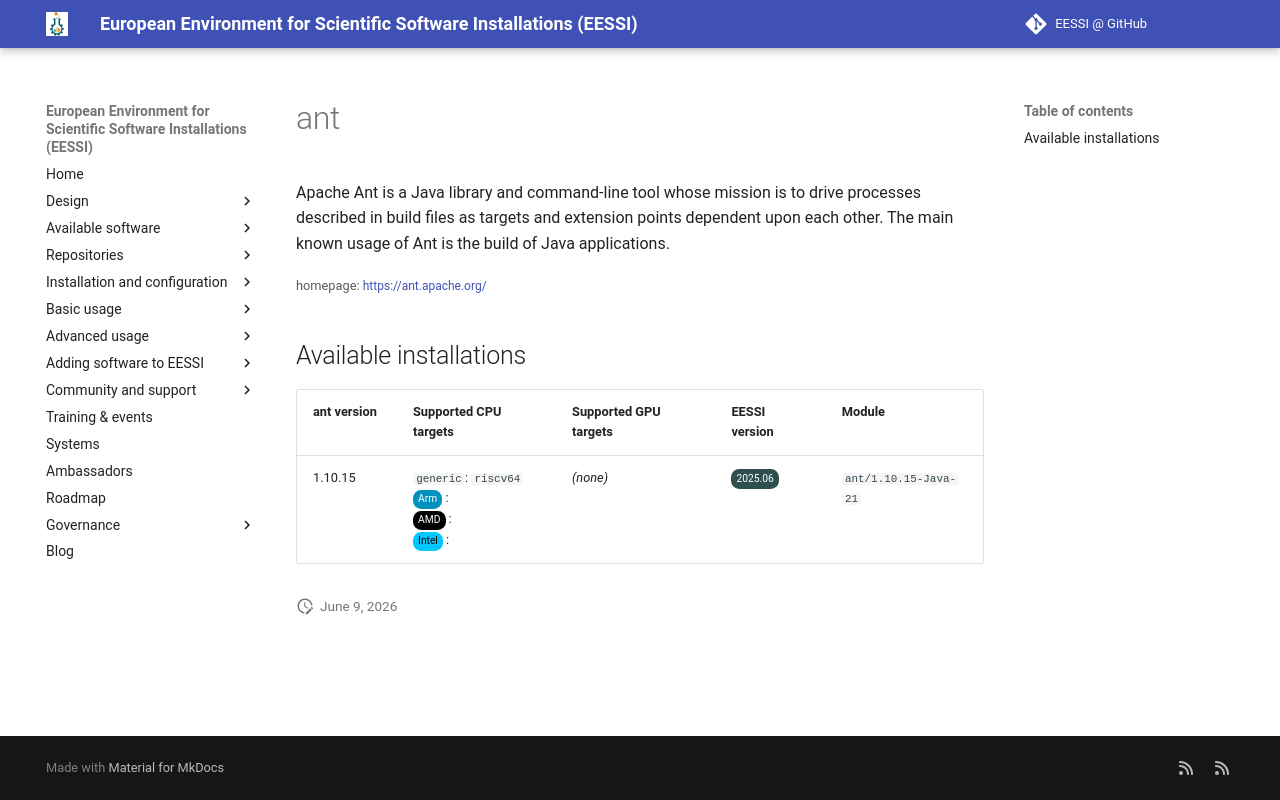

repository: EESSI/docs · page: available_software_riscv/detail/ant/index.html · generator: mkdocs

---
json_ld:
  '@context': https://schema.org
  '@type': SoftwareApplication
  applicationCategory: DeveloperApplication
  description: "Apache Ant is a Java library and command-line tool whose mission is\
    \ to drive processes described in\n build files as targets and extension points\
    \ dependent upon each other. The main known usage of Ant is the build of\n Java\
    \ applications."
  license: Not confirmed
  name: ant
  offers:
    '@type': Offer
    price: 0
  operatingSystem: LINUX
  review:
    '@type': Review
    author:
      '@type': Organization
      name: EESSI
    reviewBody: Application has been successfully made available on all architectures
      supported by EESSI
    reviewRating:
      '@type': Rating
      ratingValue: 5
  softwareRequirements: See https://www.eessi.io/docs/ for how to make EESSI available
    on your system
  softwareVersion: '[''1.10.15'']'
  url: https://ant.apache.org/
---
# ant


Apache Ant is a Java library and command-line tool whose mission is to drive processes described in
 build files as targets and extension points dependent upon each other. The main known usage of Ant is the build of
 Java applications.

<small>homepage: </small><span class="software-link">[https://ant.apache.org/](https://ant.apache.org/)</span>

## Available installations


|ant version|Supported CPU targets|Supported GPU targets|EESSI version|Module|
| --- | --- | --- | --- | --- |
|1.10.15|`generic`: `riscv64`<br/><span class="software-cpu-arm">Arm</span>: <br/><span class="software-cpu-amd">AMD</span>: <br/><span class="software-cpu-intel">Intel</span>: <br/>|*(none)*|<span class="software-eessi-version-202506">2025.06</span>|`ant/1.10.15-Java-21`|
